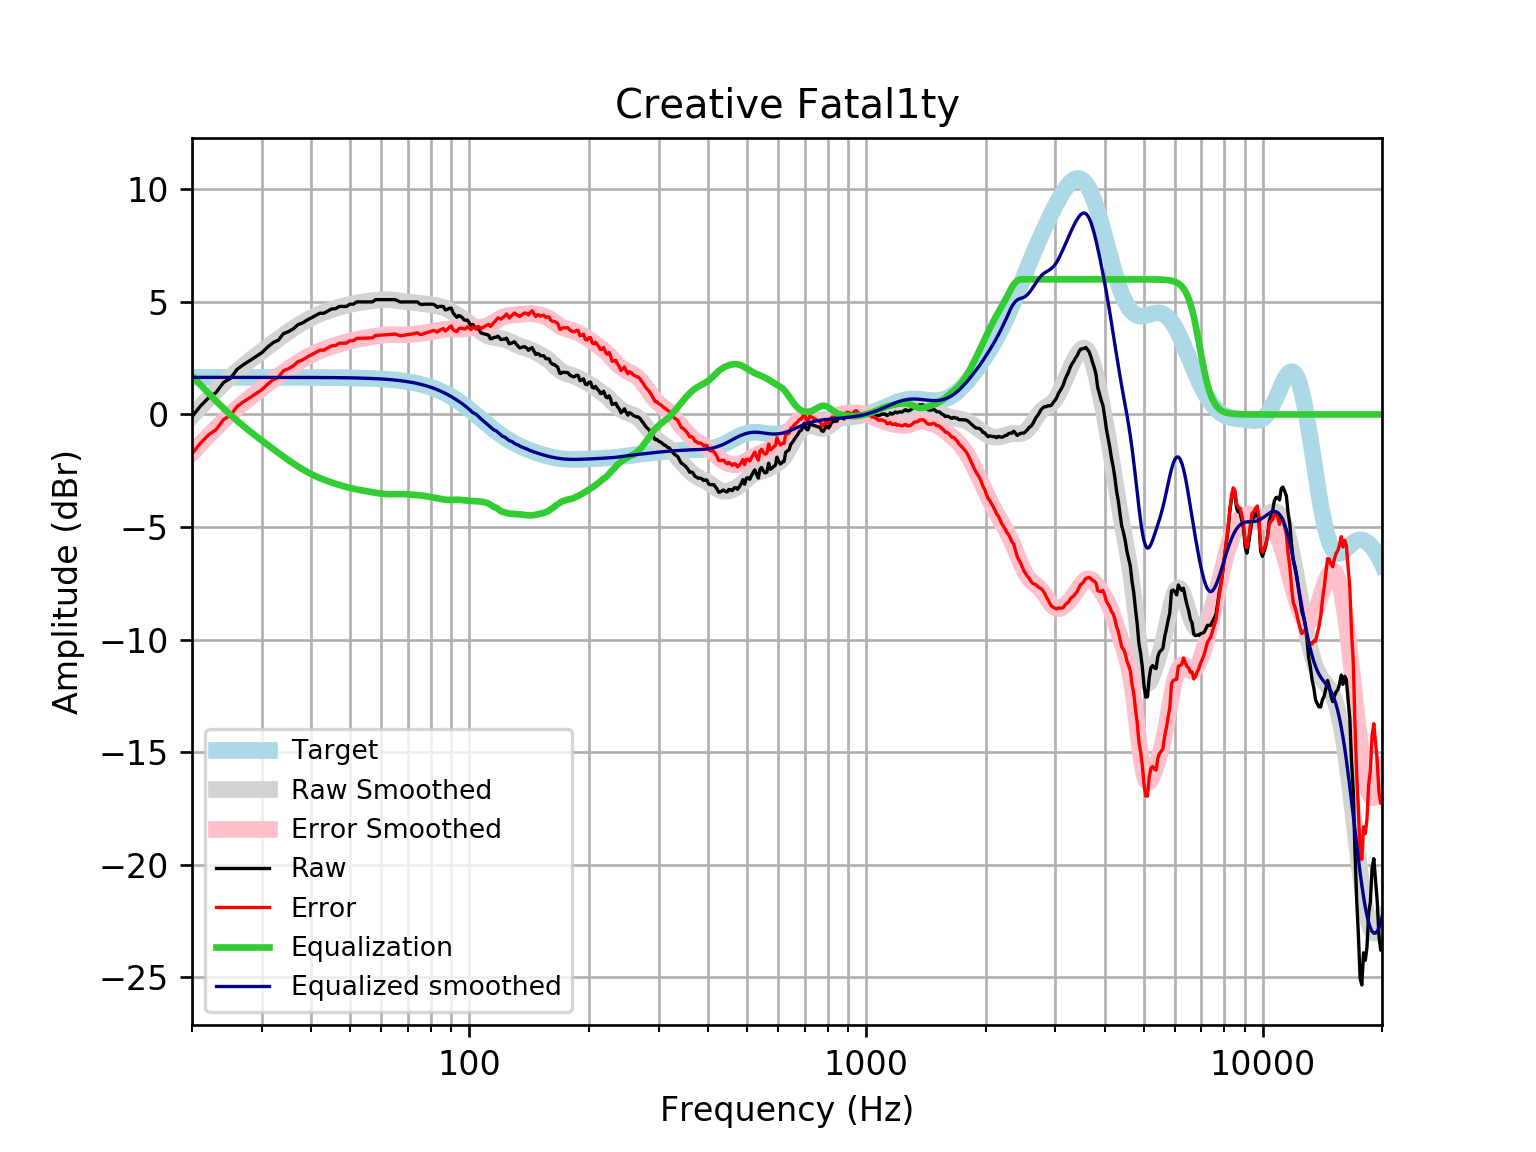

Values plotted in this chart, from the file beside it:
frequency, raw, error, smoothed, error_smoothed, equalization, equalized_raw, equalized_smoothed, target
20, -0.09381, -1.742, -0.06677, -1.715, 1.715, 1.621, 1.648, 1.648
21, 0.3695, -1.278, 0.33, -1.318, 1.318, 1.687, 1.648, 1.648
22, 0.7374, -0.9104, 0.7013, -0.9465, 0.9465, 1.684, 1.648, 1.648
23, 0.9726, -0.6751, 1.047, -0.6005, 0.6005, 1.573, 1.648, 1.648
24, 1.417, -0.2306, 1.368, -0.28, 0.28, 1.697, 1.648, 1.648
25, 1.607, -0.04078, 1.661, 0.01318, -0.01318, 1.594, 1.648, 1.648
26, 2.009, 0.361, 1.929, 0.2812, -0.2812, 1.727, 1.648, 1.648
27, 2.22, 0.5727, 2.174, 0.5263, -0.5263, 1.694, 1.648, 1.648
28, 2.395, 0.7481, 2.399, 0.752, -0.752, 1.644, 1.647, 1.647
29, 2.574, 0.9264, 2.609, 0.9621, -0.9621, 1.612, 1.647, 1.647
30, 2.745, 1.098, 2.807, 1.16, -1.16, 1.584, 1.647, 1.647
31, 2.986, 1.339, 2.996, 1.349, -1.349, 1.637, 1.647, 1.647
32, 3.187, 1.54, 3.178, 1.531, -1.531, 1.656, 1.647, 1.647
33, 3.295, 1.649, 3.352, 1.705, -1.705, 1.59, 1.647, 1.647
34, 3.589, 1.943, 3.518, 1.872, -1.872, 1.718, 1.646, 1.646
35, 3.676, 2.03, 3.675, 2.029, -2.029, 1.647, 1.646, 1.646
36, 3.801, 2.156, 3.822, 2.176, -2.176, 1.625, 1.645, 1.645
37, 3.992, 2.347, 3.957, 2.312, -2.312, 1.679, 1.645, 1.645
38, 4.065, 2.42, 4.081, 2.437, -2.437, 1.628, 1.644, 1.644
39, 4.191, 2.547, 4.193, 2.549, -2.549, 1.641, 1.644, 1.644
40, 4.294, 2.651, 4.294, 2.651, -2.651, 1.643, 1.643, 1.643
41, 4.394, 2.751, 4.384, 2.742, -2.742, 1.652, 1.642, 1.642
42, 4.495, 2.854, 4.465, 2.824, -2.824, 1.671, 1.641, 1.641
43, 4.495, 2.855, 4.537, 2.897, -2.897, 1.598, 1.64, 1.64
44, 4.595, 2.957, 4.602, 2.963, -2.963, 1.632, 1.639, 1.639
45, 4.686, 3.049, 4.661, 3.023, -3.023, 1.662, 1.637, 1.637
46, 4.696, 3.06, 4.714, 3.079, -3.079, 1.617, 1.635, 1.635
47, 4.796, 3.163, 4.763, 3.129, -3.129, 1.667, 1.634, 1.633
48, 4.796, 3.165, 4.807, 3.176, -3.176, 1.62, 1.631, 1.631
49, 4.796, 3.167, 4.848, 3.219, -3.219, 1.577, 1.629, 1.629
50, 4.897, 3.271, 4.885, 3.259, -3.259, 1.638, 1.626, 1.626
51, 4.897, 3.274, 4.918, 3.294, -3.294, 1.603, 1.623, 1.623
52, 4.998, 3.378, 4.946, 3.326, -3.326, 1.671, 1.62, 1.62
53, 4.998, 3.382, 4.971, 3.355, -3.355, 1.642, 1.616, 1.616
54, 4.998, 3.386, 4.994, 3.382, -3.382, 1.616, 1.612, 1.612
55, 4.998, 3.39, 5.014, 3.407, -3.407, 1.591, 1.607, 1.607
56, 4.998, 3.395, 5.032, 3.43, -3.43, 1.567, 1.602, 1.602
57, 4.998, 3.401, 5.05, 3.453, -3.453, 1.544, 1.596, 1.596
58, 5.098, 3.508, 5.066, 3.476, -3.476, 1.622, 1.59, 1.59
59, 5.098, 3.515, 5.08, 3.497, -3.497, 1.601, 1.583, 1.583
60, 5.098, 3.522, 5.091, 3.515, -3.515, 1.583, 1.576, 1.576
61, 5.098, 3.53, 5.097, 3.529, -3.529, 1.569, 1.568, 1.568
62, 5.098, 3.539, 5.097, 3.538, -3.538, 1.56, 1.559, 1.559
63, 5.098, 3.549, 5.091, 3.542, -3.542, 1.556, 1.549, 1.549
64, 5.098, 3.56, 5.081, 3.542, -3.542, 1.556, 1.538, 1.538
65, 5.098, 3.571, 5.067, 3.54, -3.54, 1.558, 1.527, 1.527
66, 5.043, 3.529, 5.051, 3.537, -3.537, 1.507, 1.514, 1.514
67, 4.992, 3.491, 5.036, 3.535, -3.535, 1.457, 1.501, 1.501
68, 4.998, 3.511, 5.022, 3.536, -3.536, 1.462, 1.486, 1.486
69, 4.998, 3.527, 5.01, 3.539, -3.539, 1.458, 1.471, 1.471
70, 4.998, 3.544, 4.999, 3.545, -3.545, 1.452, 1.454, 1.454
71, 4.998, 3.562, 4.989, 3.553, -3.553, 1.444, 1.436, 1.436
72, 4.998, 3.581, 4.978, 3.562, -3.562, 1.435, 1.416, 1.416
73, 4.998, 3.602, 4.967, 3.572, -3.572, 1.426, 1.395, 1.395
74, 4.998, 3.625, 4.954, 3.582, -3.582, 1.416, 1.373, 1.373
75, 4.904, 3.554, 4.941, 3.592, -3.592, 1.312, 1.349, 1.349
76, 4.882, 3.558, 4.928, 3.604, -3.604, 1.278, 1.324, 1.324
77, 4.897, 3.6, 4.914, 3.617, -3.617, 1.28, 1.297, 1.297
78, 4.897, 3.628, 4.901, 3.632, -3.632, 1.265, 1.269, 1.269
79, 4.897, 3.658, 4.887, 3.648, -3.648, 1.249, 1.239, 1.239
... 553 more rows
